Dataset: cropped_belgiumts (GitHub, Yimeng000/ITCS352_DL_Project). Classes: blue circles, diamonds, forbidden, rectangles down, rectangles up, red blue circles, red circles, reversed triangle, squares, triangles.

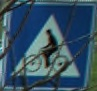
Label: squares

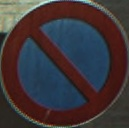
Label: red blue circles

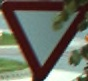
Label: reversed triangle

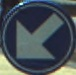
Label: blue circles

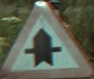
Label: triangles

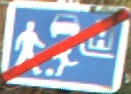
Label: rectangles down
